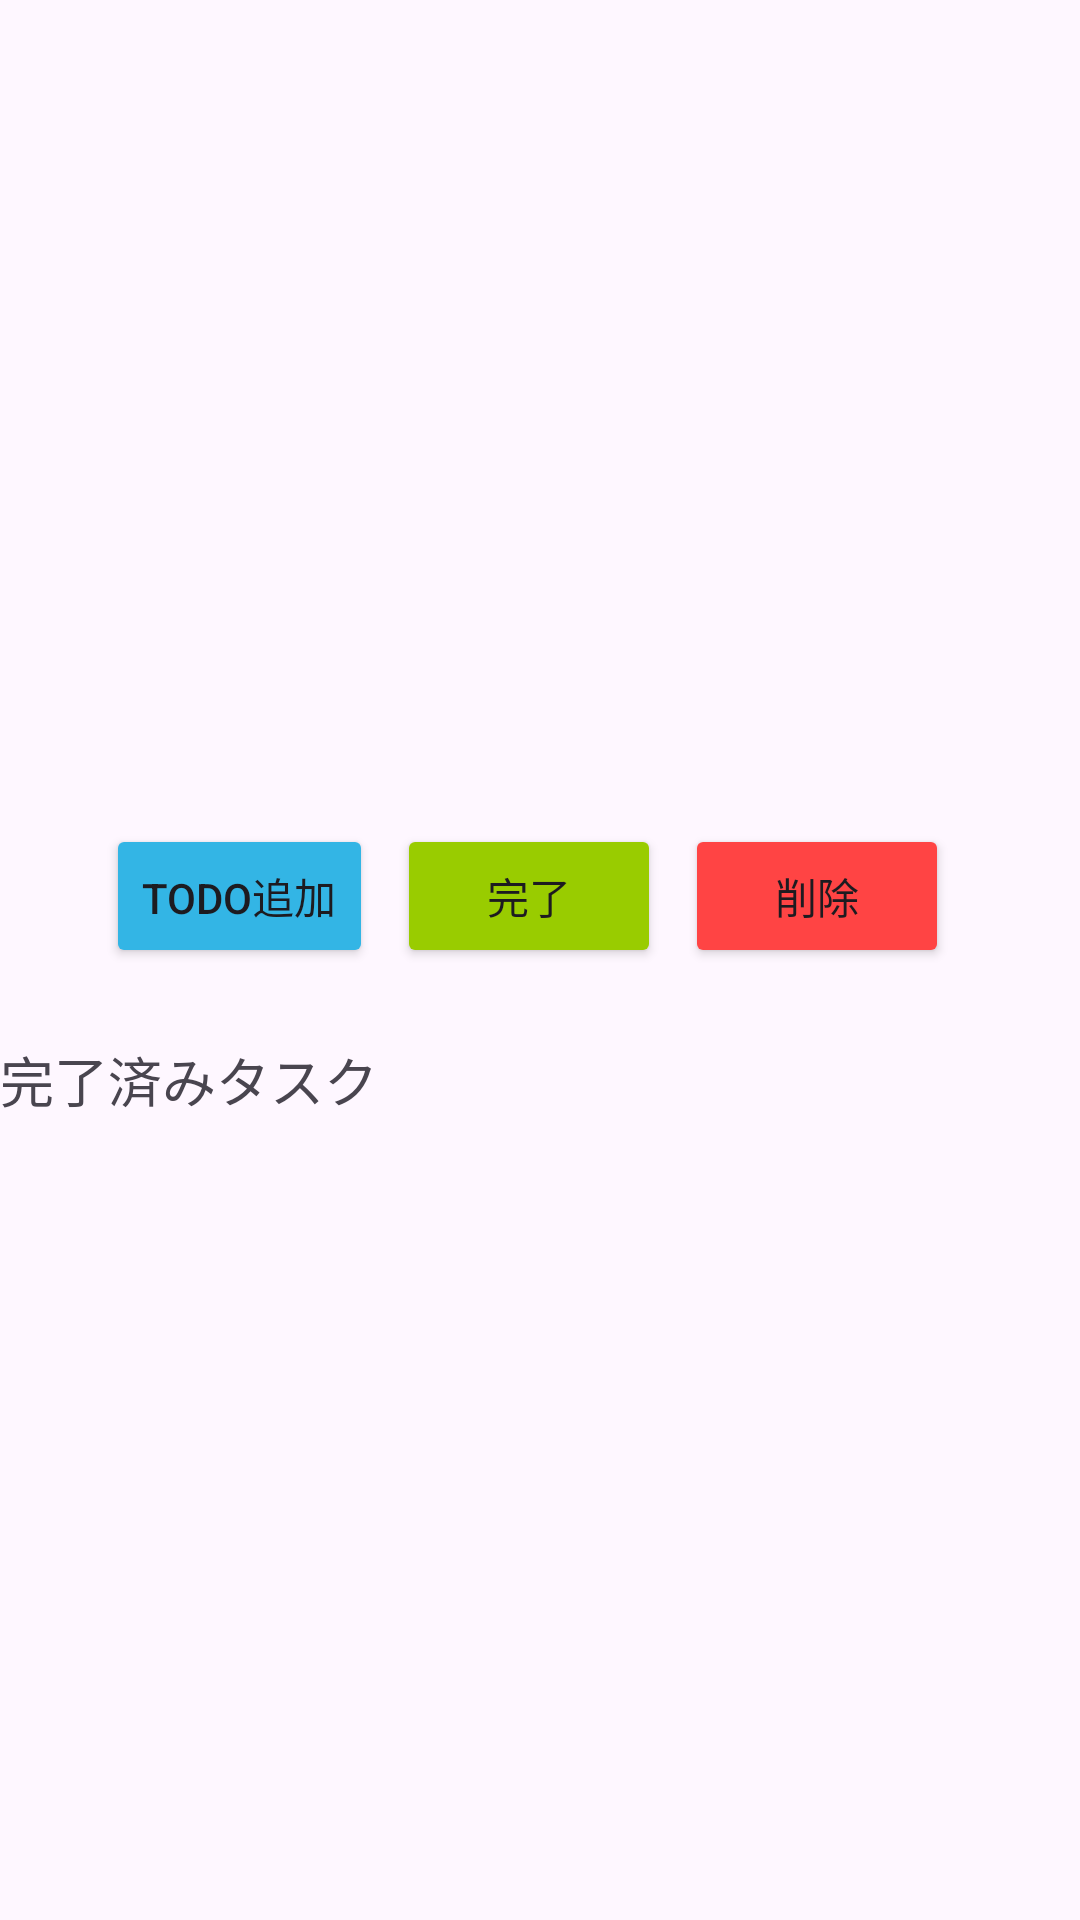

This screen was rendered from an Android layout file. Write that file and the resources it references.
<!-- AndroidManifest.xml: application theme Theme.TodoShibataApplication -->
<!-- res/layout/activity_main.xml -->
<LinearLayout xmlns:android="http://schemas.android.com/apk/res/android"
    android:layout_width="match_parent"
    android:layout_height="match_parent"
    android:orientation="vertical">

    <androidx.recyclerview.widget.RecyclerView
        android:id="@+id/recycler_view"
        android:layout_width="match_parent"
        android:layout_height="0dp"
        android:layout_weight="1"
        android:padding="16dp"/>

    <LinearLayout
        android:layout_width="match_parent"
        android:layout_height="wrap_content"
        android:orientation="horizontal"
        android:gravity="center"
        android:padding="8dp">

        <Button
            android:id="@+id/add_button"
            android:layout_width="wrap_content"
            android:layout_height="wrap_content"
            android:text="Todo追加"
            android:layout_marginEnd="8dp"
            android:backgroundTint="@android:color/holo_blue_light"/>

        <Button
            android:id="@+id/complete_button"
            android:layout_width="wrap_content"
            android:layout_height="wrap_content"
            android:text="完了"
            android:layout_marginEnd="8dp"
            android:backgroundTint="@android:color/holo_green_light"/>

        <Button
            android:id="@+id/delete_button"
            android:layout_width="wrap_content"
            android:layout_height="wrap_content"
            android:text="削除"
            android:layout_marginEnd="8dp"
            android:backgroundTint="@android:color/holo_red_light"/>



    </LinearLayout>

    <TextView
        android:layout_width="wrap_content"
        android:layout_height="wrap_content"
        android:text="完了済みタスク"
        android:textSize="18sp"
        android:layout_marginTop="16dp"/>

    <androidx.recyclerview.widget.RecyclerView
        android:id="@+id/completed_recycler_view"
        android:layout_width="match_parent"
        android:layout_height="0dp"
        android:layout_weight="1"
        android:padding="16dp"/>

</LinearLayout>
<!-- resources referenced by this layout -->
<resources>
  <style name="Theme.TodoShibataApplication" parent="Base.Theme.TodoShibataApplication" />
  <style name="Base.Theme.TodoShibataApplication" parent="Theme.Material3.DayNight.NoActionBar">
          
          
      </style>
</resources>
